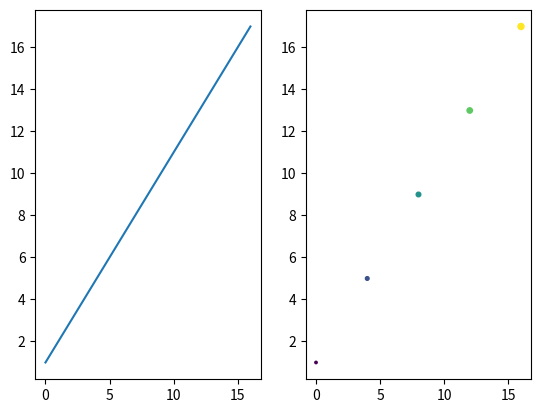

Write Python code to recreate this figure.
#!/usr/bin/env python3

import numpy as np
import matplotlib.pyplot as plt

def subfigures(a):
    plt.subplot(1, 2, 1)
    plt.plot(a[:, 0], a[:, 1])
    plt.subplot(1, 2, 2)
    plt.scatter(a[:, 0], a[:, 1], c=a[:, 2], s=a[:,3])
    plt.show()

def main():
    a = np.arange(0, 20).reshape(5, 4)
    print(a)
    subfigures(a)

if __name__ == "__main__":
    main()
